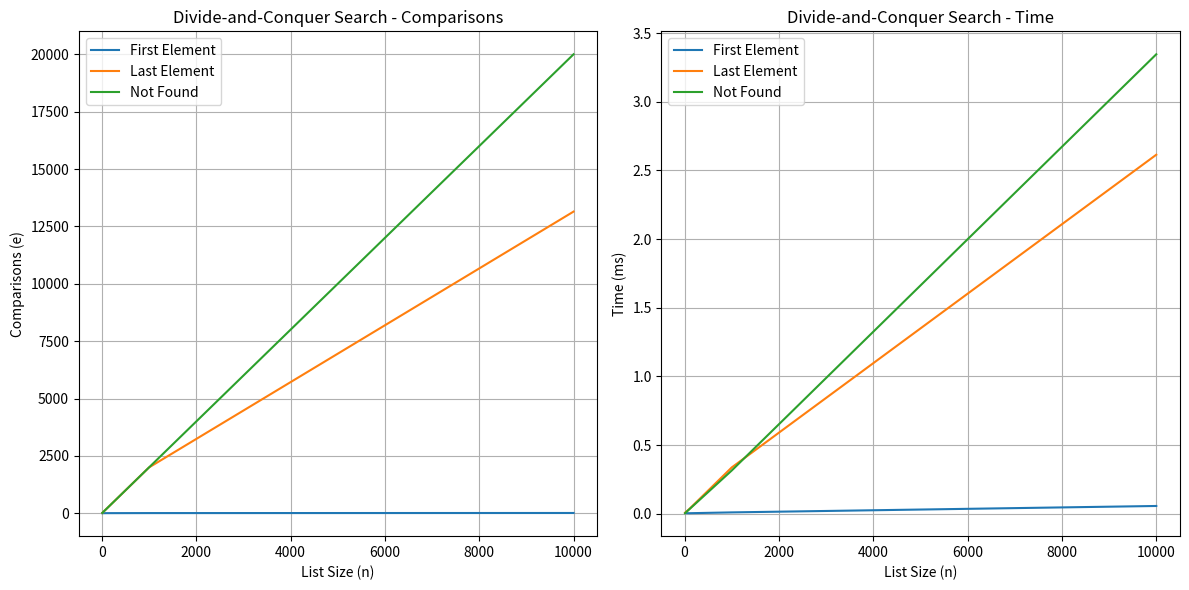

Write the Python code that produced this figure.
import random
import time

import matplotlib.pyplot as plt


# Function to generate a list of n random numbers
def generate_list(n):
    return [random.randint(1, 100000) for _ in range(n)]


# Divide-and-Conquer Search Algorithm
def dac_search(x, L):
    comparisons = 1
    if len(L) == 1:
        if L[0] == x:
            return 0, comparisons
        else:
            return -1, comparisons
    mid = len(L) // 2
    L1, L2 = L[:mid], L[mid:]
    i, c1 = dac_search(x, L1)
    comparisons += c1
    if i != -1:
        return i, comparisons
    j, c2 = dac_search(x, L2)
    comparisons += c2
    if j != -1:
        return mid + j, comparisons
    return -1, comparisons


# Function to measure time and comparisons
def measure_performance(A, x):
    start_time = time.time()
    index, comparisons = dac_search(x, A)
    end_time = time.time()
    return comparisons, (end_time - start_time) * 1000  # Convert to milliseconds


# Main function to run the experiments
def run_experiments():
    sizes = [10, 100, 1000, 10000]
    results = {
        "e_first": [],
        "e_last": [],
        "e_not_found": [],
        "t_first": [],
        "t_last": [],
        "t_not_found": [],
    }

    for n in sizes:
        A = generate_list(n)

        # Case 1: x is the first element
        e_first, t_first = measure_performance(A, A[0])
        results["e_first"].append(e_first)
        results["t_first"].append(t_first)

        # Case 2: x is the last element
        e_last, t_last = measure_performance(A, A[-1])
        results["e_last"].append(e_last)
        results["t_last"].append(t_last)

        # Case 3: x is not in the list
        e_not_found, t_not_found = measure_performance(A, -1)
        results["e_not_found"].append(e_not_found)
        results["t_not_found"].append(t_not_found)

    return results, sizes


# Function to plot results
def plot_results(results, sizes):
    plt.figure(figsize=(12, 6))

    # Plot comparisons
    plt.subplot(1, 2, 1)
    plt.plot(sizes, results["e_first"], label="First Element")
    plt.plot(sizes, results["e_last"], label="Last Element")
    plt.plot(sizes, results["e_not_found"], label="Not Found")
    plt.xlabel("List Size (n)")
    plt.ylabel("Comparisons (e)")
    plt.title("Divide-and-Conquer Search - Comparisons")
    plt.legend()
    plt.grid()

    # Plot time
    plt.subplot(1, 2, 2)
    plt.plot(sizes, results["t_first"], label="First Element")
    plt.plot(sizes, results["t_last"], label="Last Element")
    plt.plot(sizes, results["t_not_found"], label="Not Found")
    plt.xlabel("List Size (n)")
    plt.ylabel("Time (ms)")
    plt.title("Divide-and-Conquer Search - Time")
    plt.legend()
    plt.grid()

    plt.tight_layout()
    plt.show()


# Run experiments and plot results
results, sizes = run_experiments()
plot_results(results, sizes)

# Print results in table format
print("Divide-and-Conquer Search Results")
print(f"{'n':<10}{'e_first':<15}{'e_last':<15}{'e_not_found':<15}")
for i, n in enumerate(sizes):
    print(
        f"{n:<10}{results['e_first'][i]:<15}{results['e_last'][i]:<15}{results['e_not_found'][i]:<15}"
    )

print(f"\n{'n':<10}{'t_first':<15}{'t_last':<15}{'t_not_found':<15}")
for i, n in enumerate(sizes):
    print(
        f"{n:<10}{results['t_first'][i]:<15.4f}{results['t_last'][i]:<15.4f}{results['t_not_found'][i]:<15.4f}"
    )
